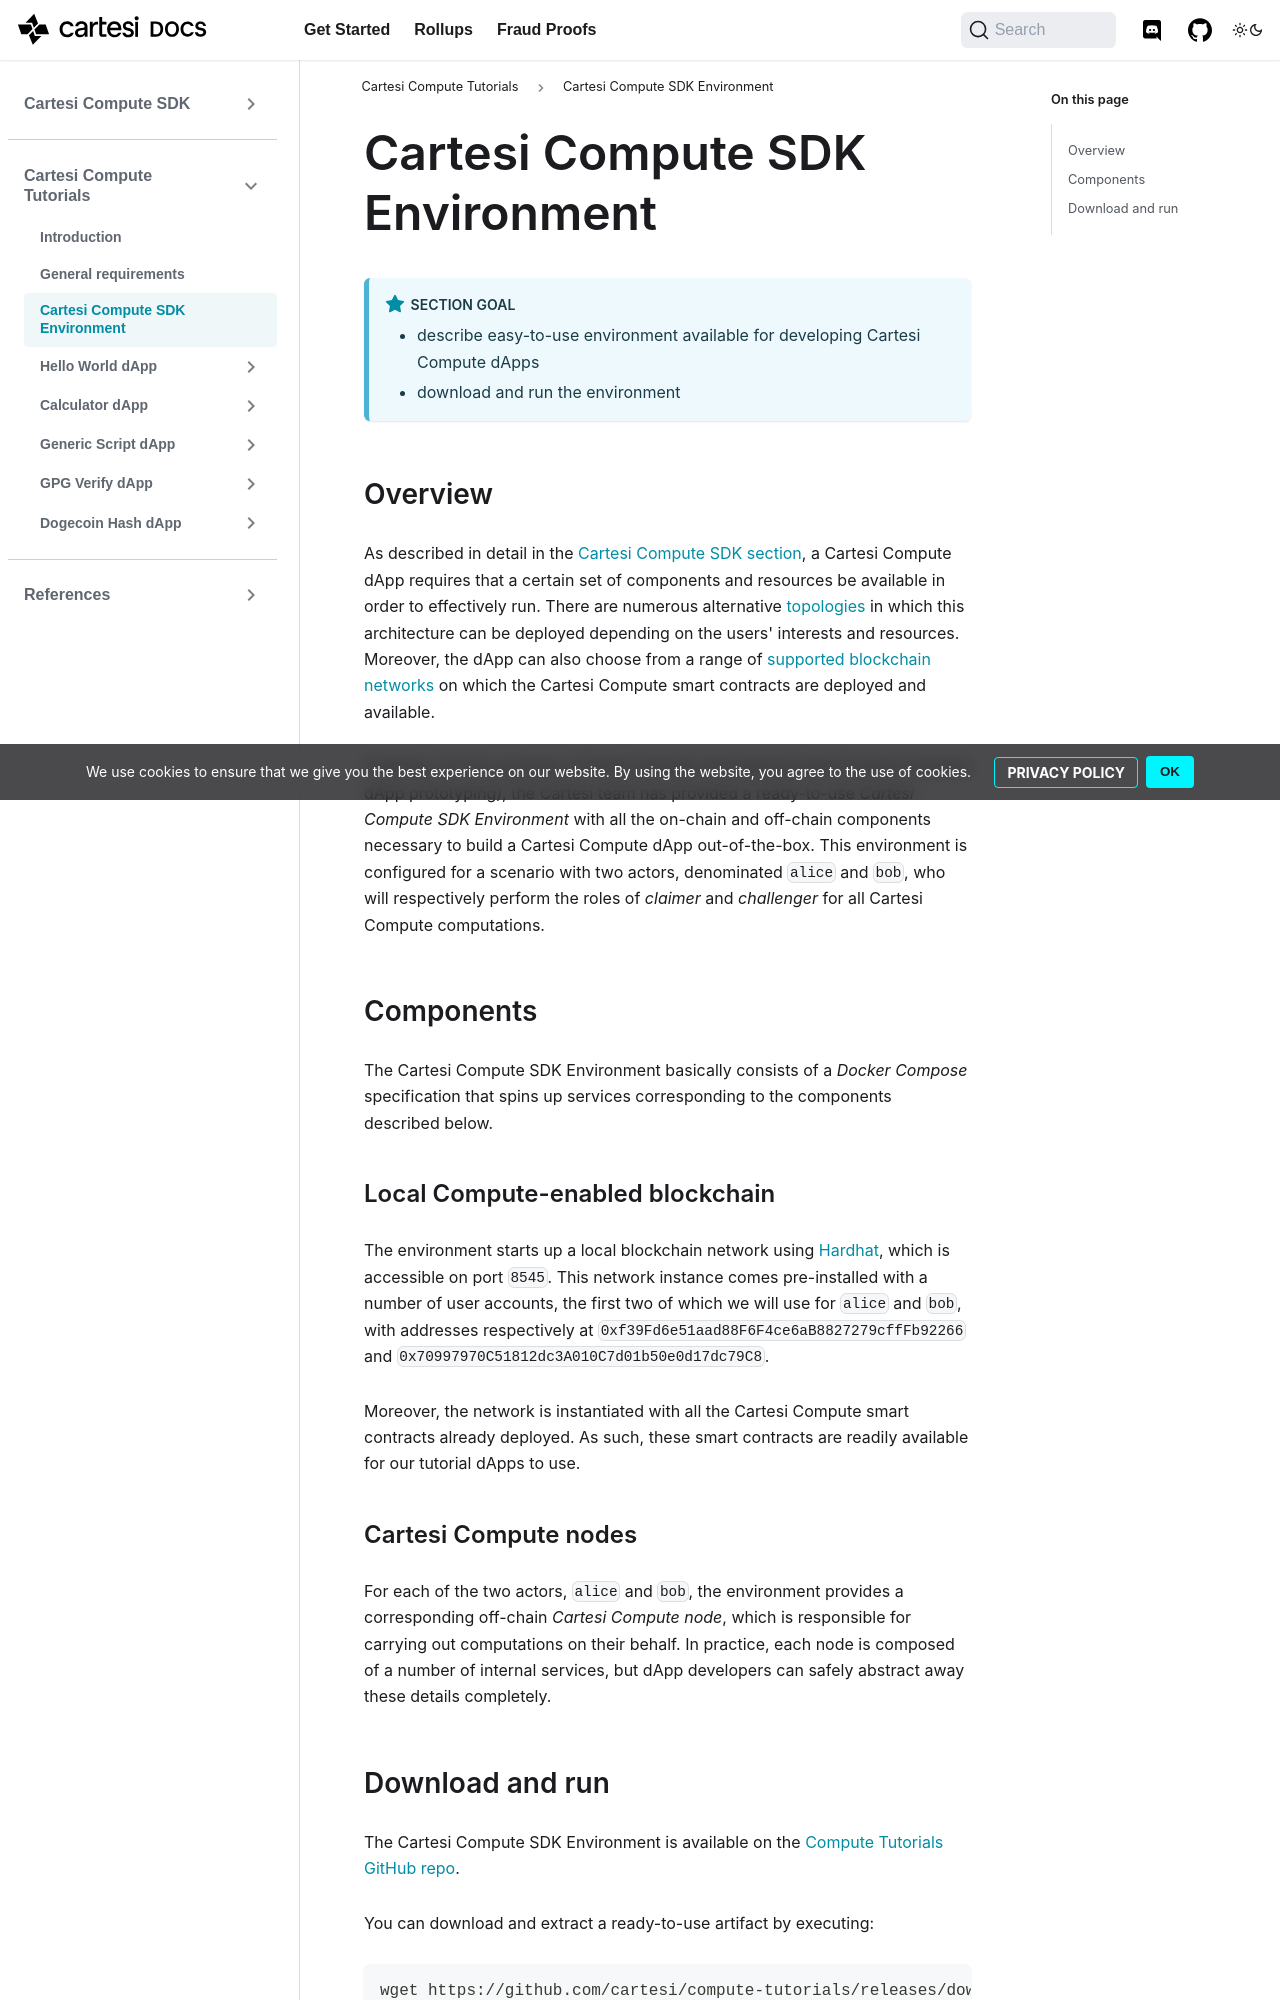

repository: cartesi/docs · page: pr-preview/pr-359/tutorials/compute-env/index.html · generator: docusaurus

---
title: Cartesi Compute SDK Environment
tags: [sdk, tutorials, low-level developer]
---

:::note Section Goal

- describe easy-to-use environment available for developing Cartesi Compute dApps
- download and run the environment
  :::

## Overview

As described in detail in the [Cartesi Compute SDK section](/compute/overview/), a Cartesi Compute dApp requires that a certain set of components and resources be available in order to effectively run. There are numerous alternative [topologies](/compute/topologies/) in which this architecture can be deployed depending on the users' interests and resources. Moreover, the dApp can also choose from a range of [supported blockchain networks](/compute/supported-networks/) on which the Cartesi Compute smart contracts are deployed and available.

However, for the purposes of these tutorials (and general rapid Cartesi Compute dApp prototyping), the Cartesi team has provided a ready-to-use _Cartesi Compute SDK Environment_ with all the on-chain and off-chain components necessary to build a Cartesi Compute dApp out-of-the-box. This environment is configured for a scenario with two actors, denominated `alice` and `bob`, who will respectively perform the roles of _claimer_ and _challenger_ for all Cartesi Compute computations.

## Components

The Cartesi Compute SDK Environment basically consists of a _Docker Compose_ specification that spins up services corresponding to the components described below.

### Local Compute-enabled blockchain

The environment starts up a local blockchain network using [Hardhat](https://hardhat.org/), which is accessible on port `8545`. This network instance comes pre-installed with a number of user accounts, the first two of which we will use for `alice` and `bob`, with addresses respectively at `0xf39Fd6e51aad88F6F4ce6aB8827279cffFb92266` and `0x70997970C51812dc3A010C7d01b50e0d17dc79C8`.

Moreover, the network is instantiated with all the Cartesi Compute smart contracts already deployed. As such, these smart contracts are readily available for our tutorial dApps to use.
